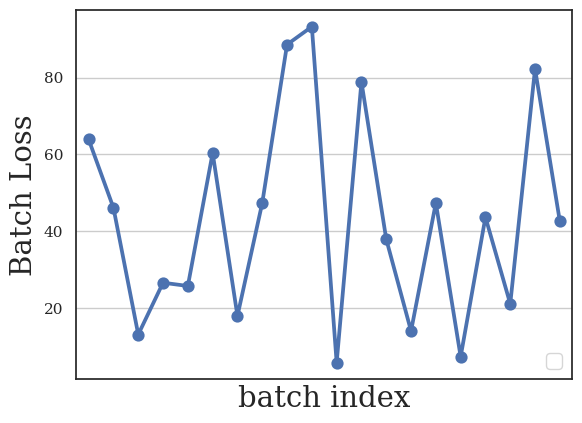
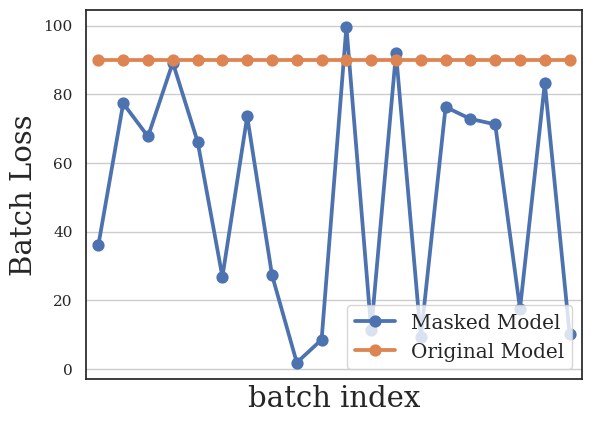

Here is the Python script that generated these plots, in order:
import matplotlib.pyplot as plt
import seaborn as sns
import pandas as pd
import os

sns.set_context("paper")
# # Set the font to be serif, rather than sans
sns.set(font="serif")
# # Make the background white, and specify the
# # specific font family
sns.set_style(
    "white", {"font.family": "serif", "font.serif": ["Times", "Palatino", "serif"]}
)
plt.tight_layout()


def create_dataframe(x_data, y_data, region_name):
    """creates a data frame from input data along with region name used for plotting a data frame later

    Arguments:
        x_data {np.array} -- array of data points on x axis
        y_data {np.array} -- array of data points on y axis
        region_name {string} -- name of the region to be added to the plot

    Returns:
        pandas.dataframe -- a dataframe  used in the next function for plotting
    """
    data = {"x": x_data, "y": y_data}
    df = pd.DataFrame(data=data)
    data = {"x": x_data, "y": y_data}
    df["region"] = region_name
    return df


def plot_df(
    data_frame,
    output_file_path,
    ylabel="Accuracy",
    xlabel="Validation Subset",
    disable_x_axis=False,
):
    """used to plot a dataframe having data points on x and y axis

    Arguments:
        data_frame {pandas.dataframe} -- dataframe having data points
        output_file_path {stringq} -- path that will be used to save the plot

    Keyword Arguments:
        ylabel {str} -- y axis label (default: {'Accuracy'})
        xlabel {str} -- x axis label (default: {'Validation Subset'})
        disable_x_axis {bool} -- flag when set to true the x axis will be disabled in the plotted graph (default: {False})
    """
    sns.pointplot(
        x="x", y="y", data=data_frame, hue="region", palette=sns.color_palette("deep"),
    )
    plt.xlabel(xlabel, fontsize=21)
    plt.ylabel(ylabel, fontsize=21)
    plt.grid()
    plt.legend(loc="lower right", fontsize="large")
    plt.yticks(fontsize=11)

    if disable_x_axis:
        plt.xticks([])
    plt.savefig(output_file_path, bbox_inches="tight", pad_inches=0.1)
    plt.clf()
    plt.cla()
    plt.close()


def plot_original_masked(
    x_data,
    original_result,
    masked_result,
    ylabel,
    xlabel,
    storage_parent_dir,
    disable_x_axis=True,
    file_name=None,
):
    """plots unpruned model's data point vs pruned model (original/masked)

    Args:
        x_data (np.array): data point to be plotted on x axis
        original_result (np.array): array of original model results on y axis
        masked_result (np.array): array of masked model results on y axis
        ylabel (string): text to be written as y axis label
        xlabel (string): text to be written as x axis label
        storage_parent_dir (string): parent directory used to save plots
        disable_x_axis (bool, optional): a flag to disable/enable x axis. Defaults to True.
        file_name (string, optional): name of the output saved image. Defaults to None.
    """
    dataframe_masked = create_dataframe(x_data, masked_result, "Masked Model")
    dataframe_original = create_dataframe(x_data, original_result, "Original Model")
    data_frame_all = pd.concat([dataframe_masked, dataframe_original])
    if file_name is None:
        file_name = "{}_{}.jpg".format(
            ylabel.strip().lower().replace(" ", "_"), "_originalvsmasked"
        )
    file_path = os.path.join(storage_parent_dir, file_name,)
    plot_df(
        data_frame_all,
        file_path,
        ylabel=ylabel,
        xlabel=xlabel,
        disable_x_axis=disable_x_axis,
    )


if __name__ == "__main__":
    import numpy as np

    data_frame = create_dataframe(
        [i for i in range(20)], [np.random.rand() * 100 for i in range(20)], ""
    )
    plot_df(
        data_frame,
        "test.jpg",
        ylabel="Batch Loss",
        xlabel="batch index",
        disable_x_axis=True,
    )
    plot_original_masked(
        [i for i in range(20)],
        [90 for _ in range(20)],
        [np.random.rand() * 100 for i in range(20)],
        storage_parent_dir="./",
        ylabel="Batch Loss",
        xlabel="batch index",
        disable_x_axis=True,
    )
